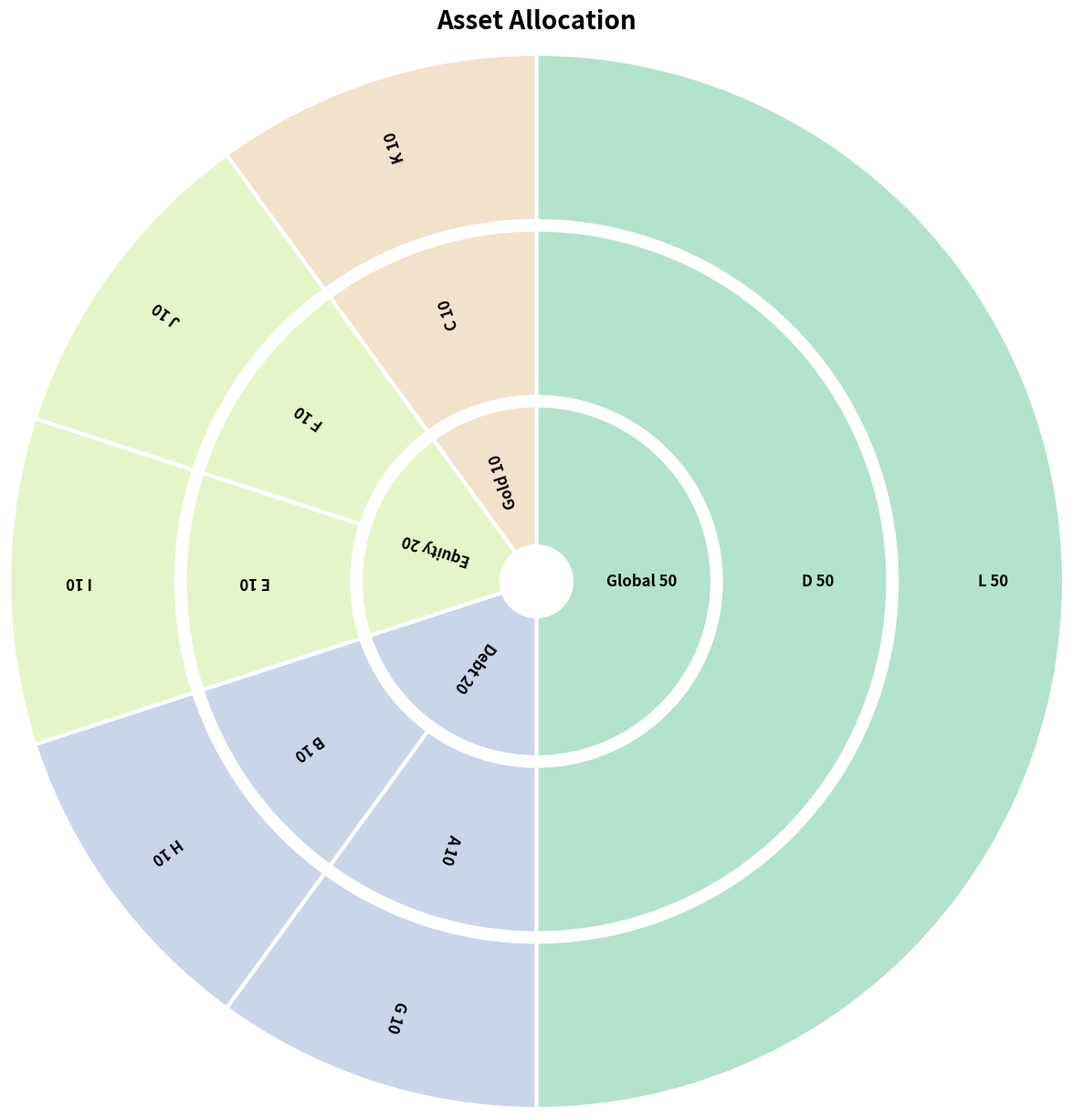

This chart was generated by the following Python code:
import matplotlib.pyplot as plt
import pandas as pd
import numpy as np
import io

def get_text_points(center, radius, angle):
    """Calculate the position for text labels"""
    rad = np.radians(angle)
    x = center[0] + radius * np.cos(rad)
    y = center[1] + radius * np.sin(rad)
    return x, y

def create_sunburst(data, title='', filename='sunburst_chart.png'):
    """
    Create a sunburst chart with Col3 as outer ring and =Col1 as inner ring
    """
    #print(data)
    if not isinstance(data, pd.DataFrame):
        data = pd.DataFrame(data, columns=['Col1', 'Col2', 'Col3', 'Percent'])
    
    fig, ax = plt.subplots(figsize=(15, 15))
    ax.set_title(title, pad=20, fontdict={'fontsize': 20, 'weight': 'bold'})
    
    total = data['Percent'].sum()
    colors_inner = plt.cm.Pastel2(np.linspace(0, 1, len(data['Col1'].unique())+1))
    # colors_middle = plt.cm.Set2(np.linspace(0, 1, len(data['Col2'].unique())))
    # colors_outer = plt.cm.Set1(np.linspace(0, 1, len(data['Col3'].unique())))
    
    # Start with Col1s (inner ring)
    Col1_groups = data.groupby('Col1')['Percent'].sum().sort_values(ascending=False)
    start_angle = 90
    
    fontdict = {'fontsize': 12, 'weight': 'bold' }
    
    for i, (Col1, sales) in enumerate(Col1_groups.items()):
        angle = (sales / total) * 360
        end_angle = start_angle - angle
        mid_angle = (start_angle + end_angle) / 2
        
        color = colors_inner[i]
        # Create Col1 wedge (inner)
        wedge = plt.matplotlib.patches.Wedge(
            center=(0, 0),
            r=1.0,
            theta1=end_angle,
            theta2=start_angle,
            width=0.8,
            color=color,
            ec='white', lw=3
        )
        ax.add_patch(wedge)
        
        # Add Col1 label
        x, y = get_text_points((0, 0), 0.6, mid_angle)
        plt.text(x, y, f"{Col1} {sales:,.0f}", 
                ha='center', va='center', fontdict=fontdict,
                rotation=mid_angle)# - 90 if mid_angle > 90 and mid_angle < 270 else mid_angle + 90)
        
        # Plot categories (middle ring)
        Col1_data = data[data['Col1'] == Col1]
        Col2_groups = Col1_data.groupby('Col2')['Percent'].sum()
        cat_start = start_angle
        
        for j, (Col2, cat_sales) in enumerate(Col2_groups.items()):
            cat_angle = (cat_sales / total) * 360
            cat_end = cat_start - cat_angle
            cat_mid = (cat_start + cat_end) / 2
            
            wedge = plt.matplotlib.patches.Wedge(
                center=(0, 0),
                r=2.0,
                theta1=cat_end,
                theta2=cat_start,
                width=0.95,
                color=color,#colors_middle[j],
                ec='white', lw=3
            )
            ax.add_patch(wedge)
            
            # Add Col2 label
            x, y = get_text_points((0, 0), 1.6, cat_mid)
            plt.text(x, y, f"{Col2} {cat_sales:,.0f}", 
                    ha='center', va='center', fontdict=fontdict,
                    rotation=cat_mid)# - 90 if cat_mid > 90 and cat_mid < 270 else cat_mid + 90)
            
            # Plot Col3s (outer ring)
            Col3_data = Col1_data[Col1_data['Col2'] == Col2]
            prod_start = cat_start
            
            for k, row in Col3_data.iterrows():
                prod_angle = (row['Percent'] / total) * 360
                prod_end = prod_start - prod_angle
                prod_mid = (prod_start + prod_end) / 2
                
                wedge = plt.matplotlib.patches.Wedge(
                    center=(0, 0),
                    r=3.0,
                    theta1=prod_end,
                    theta2=prod_start,
                    width=0.95,
                    color=color,#colors_outer[k % len(colors_outer)],
                    ec='white', lw=3
                )
                ax.add_patch(wedge)
                
                if row['Percent'] >= 0.6:
                    # Add Col3 label
                    x, y = get_text_points((0, 0), 2.6, prod_mid)
                    plt.text(x, y, f"{row['Col3']} {row['Percent']:,.0f}", 
                            ha='center', va='center', fontdict=fontdict,
                            rotation=prod_mid)# - 90 if prod_mid > 90 and prod_mid < 270 else prod_mid + 90)
                
                prod_start = prod_end
            
            cat_start = cat_end
        start_angle = end_angle
    
    # Configure plot
    ax.set_aspect('equal')
    ax.set_xlim(-3, 3)
    ax.set_ylim(-3, 3)
    ax.set_axis_off()
    
    # Save plot
    plt.savefig(filename, bbox_inches='tight', dpi=300, pad_inches=0.1)
    print(f"Sunburst chart has been saved as {filename}")

    # Save the figure to a bytes buffer
    img_buffer = io.BytesIO()
    fig.savefig(img_buffer, format='png')

    #plt.show()
    plt.close() 

    return img_buffer


# Example usage
if __name__ == "__main__":
    data = [
        ['Debt', 'A', 'G', 10],
        ['Debt', 'B', 'H', 10],
        ['Equity', 'E', 'I', 10],
        ['Equity', 'F', 'J', 10],
        ['Gold', 'C', 'K', 10],
        ['Global', 'D', 'L', 50],
    ]
    
    create_sunburst(data, title='Asset Allocation')
